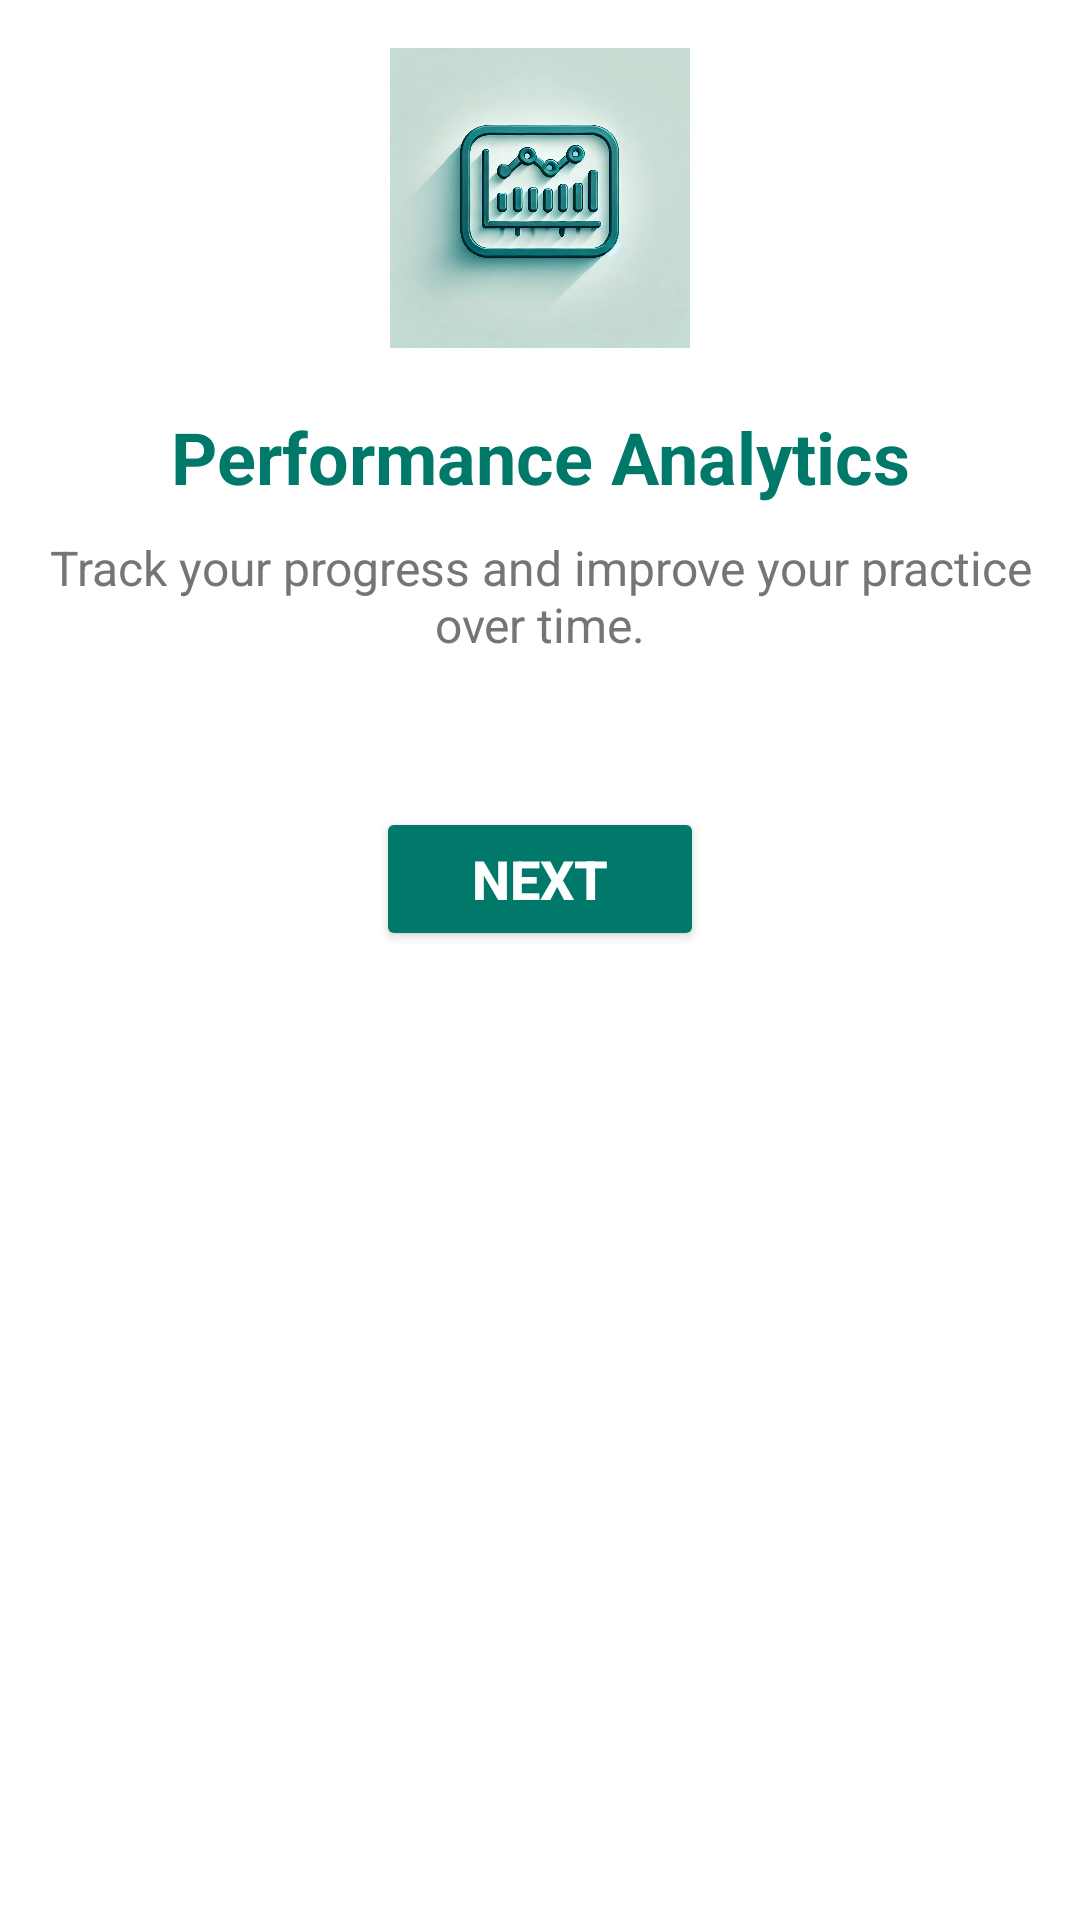

Produce the Android XML layout that renders to this screen, including the resource entries it uses.
<!-- AndroidManifest.xml: application theme Theme.SmartYogaMat -->
<!-- res/layout/activity_main3.xml -->
<?xml version="1.0" encoding="utf-8"?>
<ScrollView xmlns:android="http://schemas.android.com/apk/res/android"
    android:layout_width="match_parent"
    android:layout_height="match_parent"
    android:background="#FFFFFF"
    android:padding="16dp">

    <LinearLayout
        android:layout_width="match_parent"
        android:layout_height="wrap_content"
        android:orientation="vertical"
        android:gravity="center_horizontal">

        
        <ImageView
            android:id="@+id/analyticsIcon"
            android:layout_width="100dp"
            android:layout_height="100dp"
            android:layout_marginBottom="20dp"
            android:src="@drawable/img_5"
            android:contentDescription="Performance Analytics Icon" />  

        
        <TextView
            android:id="@+id/analyticsTitle"
            android:layout_width="wrap_content"
            android:layout_height="wrap_content"
            android:text="Performance Analytics"
            android:textSize="24sp"
            android:textStyle="bold"
            android:textColor="#00796B"
            android:gravity="center"
            android:paddingBottom="10dp" />

        
        <TextView
            android:id="@+id/analyticsDescription"
            android:layout_width="wrap_content"
            android:layout_height="wrap_content"
            android:text="Track your progress and improve your practice over time."
            android:textSize="16sp"
            android:textColor="#757575"
            android:gravity="center"
            android:paddingBottom="20dp" />

        
        <Button
            android:id="@+id/nextButton"
            android:layout_width="wrap_content"
            android:layout_height="wrap_content"
            android:text="Next"
            android:textSize="18sp"
            android:textStyle="bold"
            android:backgroundTint="#00796B"
            android:textColor="#FFFFFF"
            android:paddingVertical="10dp"
            android:paddingHorizontal="32dp"
            android:layout_marginTop="30dp" />

    </LinearLayout>

</ScrollView>
<!-- resources referenced by this layout -->
<resources>
  <!-- drawable img_5: png bitmap (drawable, 588838 bytes) -->
  <style name="Theme.SmartYogaMat" parent="Base.Theme.SmartYogaMat" />
  <style name="Base.Theme.SmartYogaMat" parent="Theme.Material3.DayNight.NoActionBar">
          
          
      </style>
</resources>
